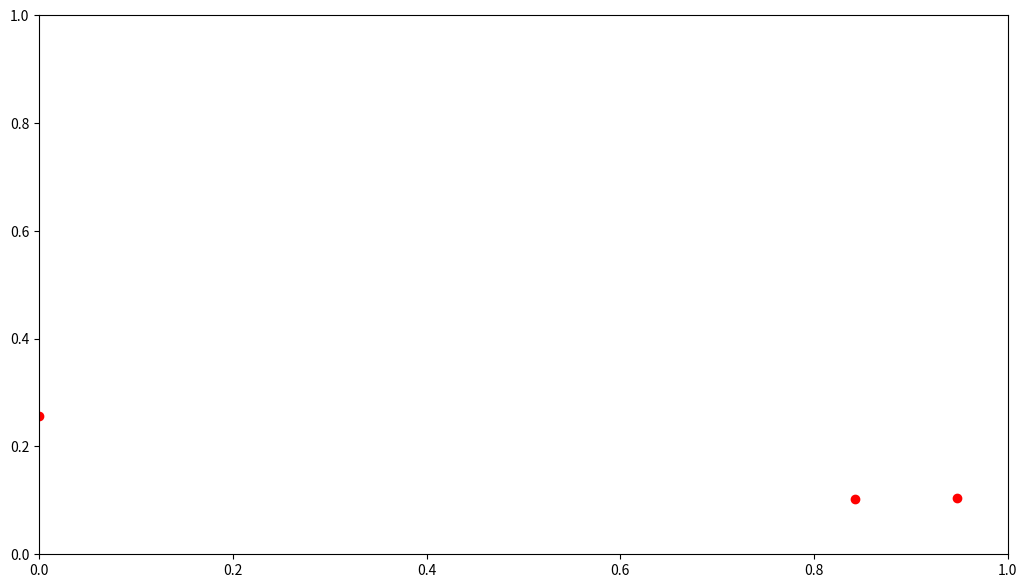

This figure's Python source: (Note: this script raises an exception after producing the figure.)
#!/bin/env python3

"""Example fit using a scipy.optimize.curve_fit() on a multivariate function.

"""


import numpy as np
from scipy.optimize import curve_fit
import matplotlib.pyplot as plt


# Function to be optimised: independent variable(s) + individual coefficients.  Needed for curve_fit.
def optFun(x, a,b,c):
    return a + b * x + c * x**2



# plt.style.use('dark_background')        # Invert colours
plt.figure(figsize=(12.5,7))             # Set png size to 1250x700; savefig has default dpi 100


# Create and plot noisy data:
trueCoefs = [-5, 1, 3]
sigma = 1.5
print("True coefficients: ", trueCoefs)
print("Sigma: ", sigma)

f = np.poly1d(trueCoefs)
x = np.linspace(0, 2, 20)
errors = sigma*np.random.normal(size=len(x))
y = f(x) + errors

# plt.errorbar(x, y, yerr=sigma, fmt='ro')  # Plot red circles with constant error bars
plt.errorbar(x, y, yerr=errors, fmt='ro')  # Plot red circles with actual error bars


# Array of measurement errors:
#sigmas = np.ones(len(y))        # Use constant measurement errors, == 1.
sigmas = np.ones(len(y))*sigma   # Use constant measurement errors, == sigma.
#sigmas = errors                  # Use measurement errors == actual error!




print("\nFit with scipy.optimize.curve_fit():")
x0 = [-3, 0, 5]  # Initial guess for coefficients
#coefs,varCov = curve_fit(optFun, x, y, p0=x0, sigma=sigmas, method='lm')
coefs, varCov, infodict, mesg, ier = curve_fit(optFun, x, y, p0=x0, sigma=sigmas, method='lm', full_output=True)
print("Success: ", ier)
#print('coefficients: ', coefs)
#print('variance/covariance: ', varCov)
dCoefs = np.sqrt(np.diag(varCov))     # Standard deviations on the coefficients

resids  = (optFun(x, *coefs) - y)/sigmas    # Weighted residuals
Chi2    = sum(resids**2)                    # Chi^2
redChi2 = Chi2/(len(x)-len(coefs))          # Reduced Chi^2 = Chi^2 / (n-m)
print("Chi2: ", Chi2)
print("Red. Chi2: ", redChi2)
print("Coefficients:")
for iCoef in range(3):
    print(" ", iCoef+1,":", coefs[2-iCoef], "+-", dCoefs[2-iCoef])  # Reverse order w.r.t. polyfit




# Plot the fit:
xn = np.linspace(0, 2, 200)
yn = np.polyval([coefs[2],coefs[1],coefs[0]], xn)
plt.plot(xn, yn)

plt.tight_layout()
#plt.show()
plt.savefig('scipy.optimize.curve_fit-multivar.png')                 # Save the plot as png
plt.close()                             # Close the plot in order to start a new one later


print()


